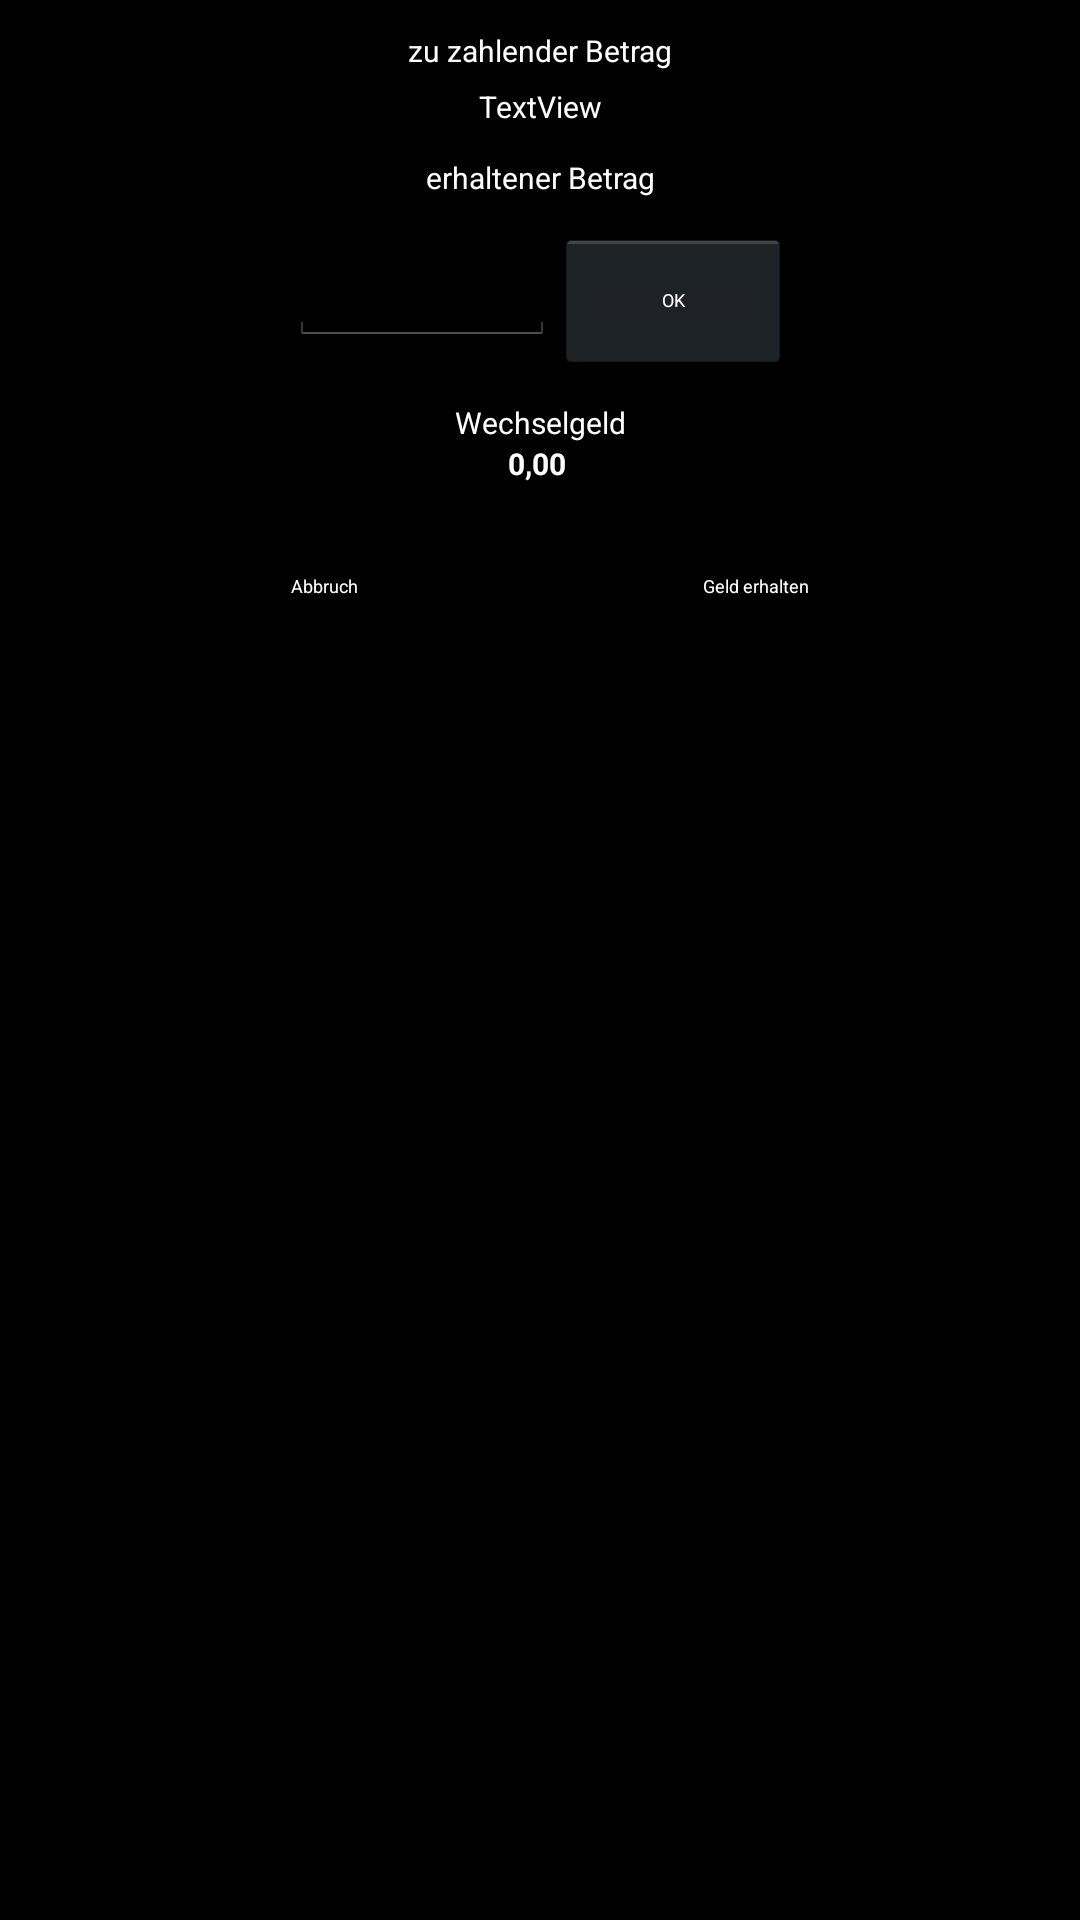

Layout XML and referenced resources for this Android screen:
<!-- AndroidManifest.xml: application theme AppTheme -->
<!-- res/layout/wechselgelddialog.xml -->
<?xml version="1.0" encoding="utf-8"?>
<LinearLayout xmlns:android="http://schemas.android.com/apk/res/android"
    android:layout_width="match_parent"
    android:layout_height="match_parent"
    android:orientation="vertical" >

    <TextView
        android:id="@+id/tv_wgelddialog_1"
        android:layout_width="match_parent"
        android:layout_height="wrap_content"
        android:layout_gravity="center_horizontal"
        android:layout_marginTop="10dp"
        android:gravity="center_horizontal"
        android:text="@string/zu_zahlender_betrag"
        android:textColor="@color/weiss"
        android:textSize="@dimen/TxtSizeInfoLeiste" />

    <TextView
        android:id="@+id/tv_zuzahlenderBetragDialog"
        android:layout_width="match_parent"
        android:layout_height="wrap_content"
        android:layout_marginTop="5dp"
        android:gravity="center_horizontal"
        android:text="TextView"
        android:textColor="@color/weiss"
        android:textSize="@dimen/TxtSizeInfoLeiste" />

    <TextView
        android:id="@+id/tv_wgelddialog_2"
        android:layout_width="match_parent"
        android:layout_height="wrap_content"
        android:layout_marginTop="10dp"
        android:gravity="center_horizontal"
        android:text="@string/erhaltener_betrag"
        android:textColor="@color/weiss"
        android:textSize="@dimen/TxtSizeInfoLeiste" />

    <LinearLayout
        android:layout_width="match_parent"
        android:layout_height="wrap_content"
        android:layout_marginBottom="10dp"
        android:layout_marginTop="10dp"
        android:gravity="center_horizontal"
        android:weightSum="100" >

        <EditText
            android:id="@+id/et_betragEingabe"
            android:layout_width="0dp"
            android:layout_height="wrap_content"
            android:layout_weight="30"
            android:ems="10"
            android:inputType="numberDecimal" />

        <Button
            android:id="@+id/btn_wgeldok"
            android:layout_width="wrap_content"
            android:layout_height="wrap_content"
            android:layout_weight="5"
            android:text="@string/ok"
            android:textColor="@color/weiss"
            android:textSize="@dimen/TxtSizeSysBtn" />

    </LinearLayout>

    <TextView
        android:id="@+id/tv_wgelddialog_3"
        android:layout_width="match_parent"
        android:layout_height="wrap_content"
        android:gravity="center_horizontal"
        android:text="@string/wechselgeld"
        android:textColor="@color/weiss"
        android:textSize="@dimen/TxtSizeInfoLeiste" />

    <TextView
        android:id="@+id/tv_wechselgeld"
        android:layout_width="match_parent"
        android:layout_height="wrap_content"
        android:layout_marginBottom="10dp"
        android:gravity="center_horizontal"
        android:text="0,00 "
        android:textColor="@color/weiss"
        android:textSize="@dimen/TxtSizeInfoLeiste"
        android:textStyle="bold" />

    <LinearLayout
        android:layout_width="match_parent"
        android:layout_height="wrap_content"
        android:weightSum="100"
        android:gravity="center_horizontal" >

        <Button
            android:id="@+id/btn_wgeld_abbrechen"
            android:layout_width="0dp"
            android:layout_height="wrap_content"
            android:layout_weight="40"
            android:background="@drawable/bluebutton"
            android:text="@string/abbruch"
            android:textColor="@color/weiss"
            android:textSize="@dimen/TxtSizeSysBtn" />

        <Button
            android:id="@+id/btn_wgeld_erhalten"
            android:layout_width="0dp"
            android:layout_height="wrap_content"
            android:layout_weight="40"
            android:background="@drawable/bluebutton"
            android:text="@string/geld_erhalten"
            android:textColor="@color/weiss"
            android:textSize="@dimen/TxtSizeSysBtn" />

    </LinearLayout>

</LinearLayout>
<!-- resources referenced by this layout -->
<resources>
  <color name="weiss">#ffffff</color>
  <dimen name="TxtSizeInfoLeiste">3sp</dimen>
  <dimen name="TxtSizeSysBtn">20sp</dimen>
  <string name="abbruch">Abbruch</string>
  <string name="erhaltener_betrag">erhaltener Betrag</string>
  <string name="geld_erhalten">Geld erhalten</string>
  <string name="ok">OK</string>
  <string name="wechselgeld">Wechselgeld</string>
  <string name="zu_zahlender_betrag">zu zahlender Betrag</string>
  <style name="AppTheme" parent="android:style/Theme.Holo">
  	   <item name="android:textSize">@dimen/text_size</item>
  	   
  	</style>
  <dimen name="text_size">18sp</dimen>
</resources>
